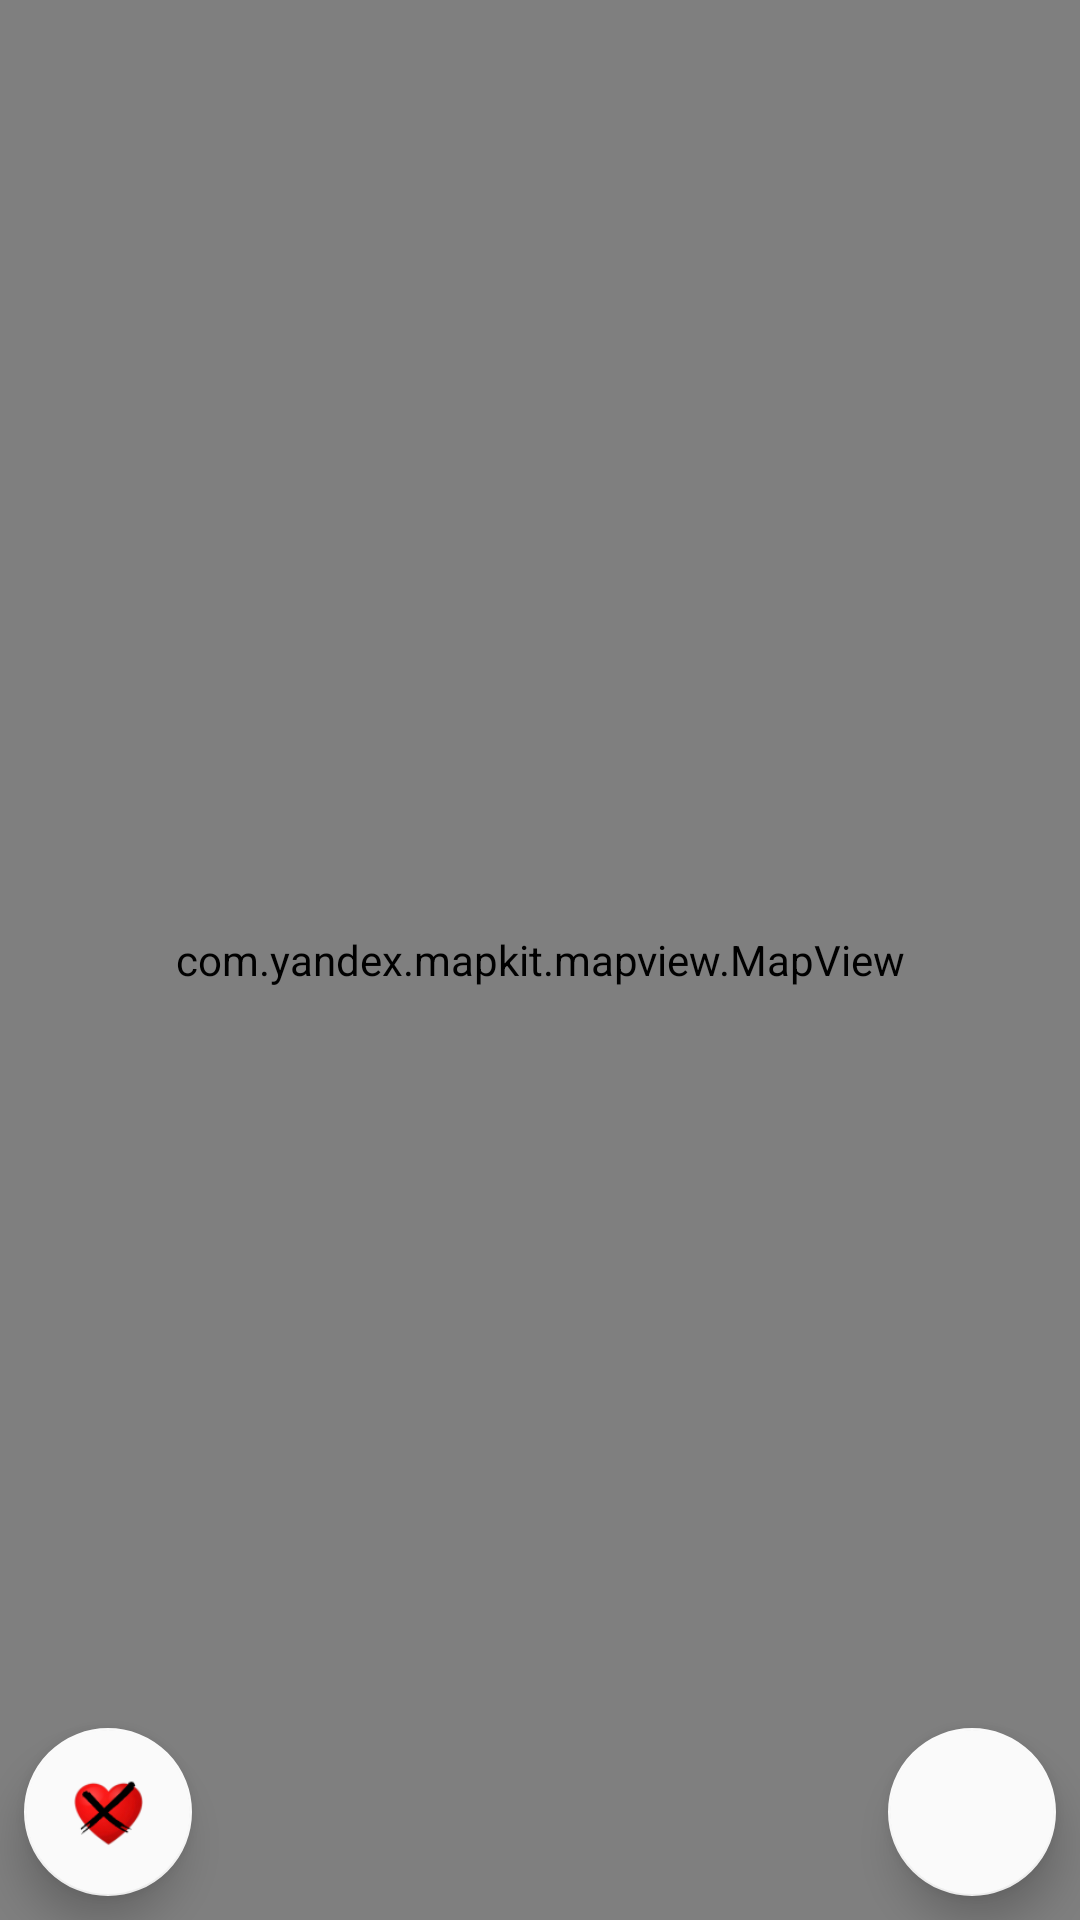

Here is an Android app screen rendered from its layout file. Give the layout XML and the strings, colors and styles it references.
<!-- AndroidManifest.xml: application theme Theme.Design.Light.NoActionBar -->
<!-- res/layout/activity_main.xml -->
<?xml version="1.0" encoding="utf-8"?>
<androidx.constraintlayout.widget.ConstraintLayout xmlns:android="http://schemas.android.com/apk/res/android"
    xmlns:app="http://schemas.android.com/apk/res-auto"
    xmlns:tools="http://schemas.android.com/tools"
    android:layout_width="match_parent"
    android:layout_height="match_parent"
    tools:context=".MainActivity">

    <com.yandex.mapkit.mapview.MapView
        android:id="@+id/mapview"
        android:layout_width="match_parent"
        android:layout_height="match_parent"
        tools:layout_editor_absoluteX="-199dp"
        tools:layout_editor_absoluteY="0dp">

    </com.yandex.mapkit.mapview.MapView>

    <com.google.android.material.floatingactionbutton.FloatingActionButton
        android:id="@+id/user_location_fab"
        android:layout_width="@dimen/widthButtonLocation"
        android:layout_height="@dimen/heightButtonLocation"
        android:layout_gravity="bottom|end"
        android:layout_marginEnd="8dp"
        android:layout_marginBottom="8dp"
        app:backgroundTint="@color/colorNull"
        app:elevation="8dp"
        app:layout_constraintBottom_toBottomOf="parent"
        app:layout_constraintEnd_toEndOf="parent"
        app:srcCompat="@drawable/ic_location_disabled_black_24dp"
        tools:ignore="MissingConstraints" />

    <com.google.android.material.floatingactionbutton.FloatingActionButton
        android:id="@+id/favorite_place"
        android:layout_width="@dimen/widthButtonLocation"
        android:layout_height="@dimen/heightButtonLocation"
        android:layout_gravity="bottom|end"
        android:layout_marginStart="8dp"
        android:layout_marginBottom="8dp"
        app:backgroundTint="@color/colorNull"
        app:elevation="8dp"
        app:layout_constraintBottom_toBottomOf="parent"
        app:layout_constraintStart_toStartOf="parent"
        app:srcCompat="@drawable/ic_delete_heart_png"
        tools:ignore="MissingConstraints" />

</androidx.constraintlayout.widget.ConstraintLayout>
<!-- resources referenced by this layout -->
<resources>
  <color name="colorNull">#fafafa</color>
  <dimen name="heightButtonLocation">64dp</dimen>
  <dimen name="widthButtonLocation">56dp</dimen>
  <!-- drawable ic_delete_heart_png: png bitmap (drawable, 7473 bytes) -->
</resources>
